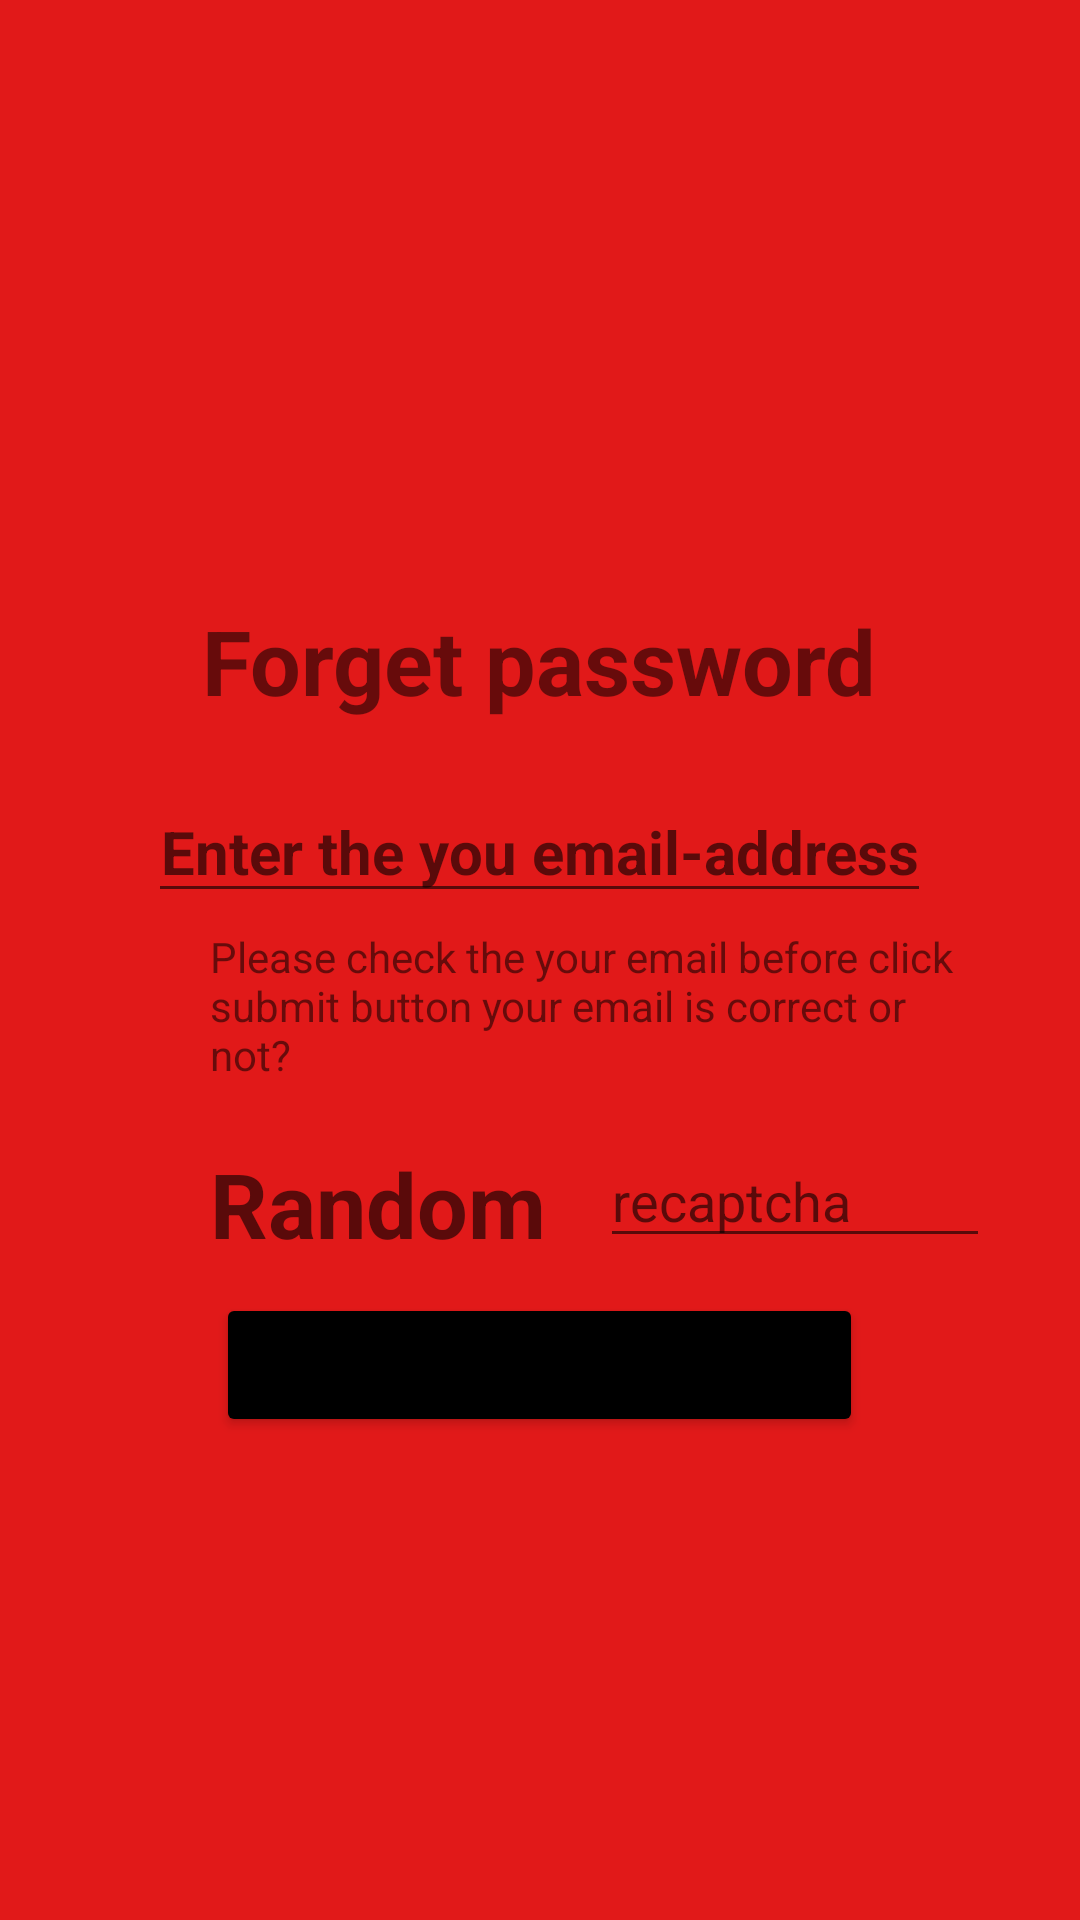

Android layout source for this screen:
<!-- AndroidManifest.xml: application theme Theme.BloodBankDepartment -->
<!-- res/layout/activity_forget_password.xml -->
<?xml version="1.0" encoding="utf-8"?>
<RelativeLayout xmlns:android="http://schemas.android.com/apk/res/android"
    xmlns:tools="http://schemas.android.com/tools"
    android:layout_width="match_parent"
    android:background="#E11919"
    android:layout_height="match_parent"
    tools:context=".activites.ForgetPassword">

    <TextView
        android:layout_width="wrap_content"
        android:layout_height="wrap_content"
        android:text="Forget password"
        android:textSize="30sp"
        android:textStyle="bold"
        android:id="@+id/t1"
        android:layout_centerHorizontal="true"
        android:layout_marginTop="200dp"
        tools:ignore="HardcodedText" />

    <EditText
        android:layout_width="wrap_content"
        android:layout_height="wrap_content"
        android:hint="Enter the you email-address"
        android:textSize="20sp"
        android:textAlignment="center"
        android:id="@+id/forget_email_password"
        android:textStyle="bold"
        android:layout_below="@id/t1"
        android:layout_marginTop="20sp"
        android:layout_centerHorizontal="true"
        tools:ignore="HardcodedText,TextFields"
        android:autofillHints="no"
        android:inputType="text"
        android:gravity="center_horizontal" />

    <TextView
        android:layout_width="250dp"
        android:layout_marginStart="70dp"
        android:layout_height="wrap_content"
        android:id="@+id/content"
        android:layout_below="@id/forget_email_password"
        android:text="Please check the your email before click submit button your email is correct or not?"
        android:layout_marginTop="5dp"
        tools:ignore="HardcodedText"
        android:layout_marginLeft="70dp" />

    <Button
        android:layout_width="wrap_content"
        android:layout_height="wrap_content"
        android:text="Send Reset Password Link"
        android:id="@+id/send_forget_password"
        tools:ignore="HardcodedText,UnusedAttribute"
        android:layout_marginStart="50dp"
        android:layout_below="@id/content"
        android:backgroundTint="@color/black"
        android:layout_marginTop="70dp"
        android:layout_centerHorizontal="true"
        android:layout_marginLeft="50dp" />

    <TextView
        android:layout_width="wrap_content"
        android:layout_height="wrap_content"
        android:textSize="30sp"
        android:textStyle="bold"
        android:hint="Random"
        android:id="@+id/random_number"
        android:layout_below="@id/content"
        android:layout_marginStart="70dp"
        android:layout_marginTop="20dp"
        tools:ignore="HardcodedText"
        android:layout_marginLeft="70dp" />

    <EditText
        android:layout_width="130dp"
        android:layout_height="wrap_content"
        android:hint="recaptcha"
        android:id="@+id/random_recaptcha"
        tools:ignore="HardcodedText"
        android:autofillHints="no"
        android:layout_below="@id/content"
        android:layout_marginTop="17dp"
        android:layout_marginStart="200dp"
        android:inputType="text"
        android:layout_marginLeft="200dp" />

    <ProgressBar
        android:layout_width="wrap_content"
        android:layout_height="wrap_content"
        android:id="@+id/progressbar_Forget"
        android:layout_marginStart="50dp"
        android:layout_below="@id/content"
        android:visibility="invisible"
        android:backgroundTint="@color/black"
        android:layout_marginTop="70dp"
        android:layout_centerHorizontal="true"
        android:layout_marginLeft="50dp"
        tools:ignore="UnusedAttribute" />

</RelativeLayout>
<!-- resources referenced by this layout -->
<resources>
  <color name="black">#FF000000</color>
  <style name="Theme.BloodBankDepartment" parent="Theme.MaterialComponents.Light.NoActionBar">
          
          <item name="colorPrimary">@color/purple_500</item>
          <item name="colorPrimaryVariant">@color/purple_700</item>
          <item name="colorOnPrimary">@color/white</item>
          
          <item name="colorSecondary">@color/teal_200</item>
          <item name="colorSecondaryVariant">@color/teal_700</item>
          <item name="colorOnSecondary">@color/black</item>
          
          <item name="android:statusBarColor" tools:targetApi="l">?attr/colorPrimaryVariant</item>
          
      </style>
  <color name="purple_500">#FF6200EE</color>
  <color name="purple_700">#FF3700B3</color>
  <color name="white">#FFFFFFFF</color>
  <color name="teal_200">#FF03DAC5</color>
  <color name="teal_700">#FF018786</color>
</resources>
